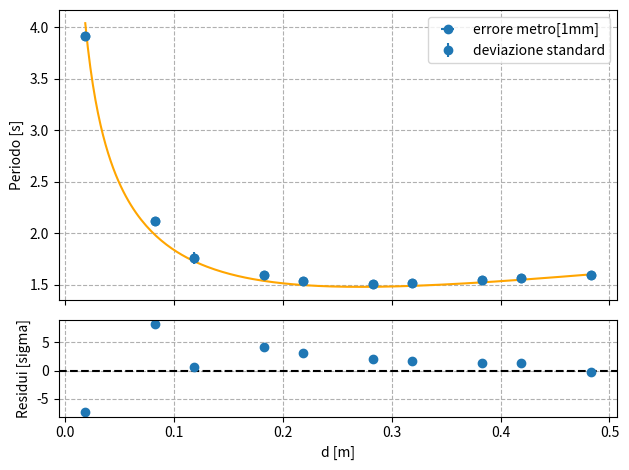

Recreate this plot in Python.
import numpy as np
from matplotlib import pyplot as plt
from scipy.optimize import curve_fit

misten = 10

baricentro = 502 #[mm] distanza del baricentro dal lato corto
errorBar = 1 #[mm]
                                                #!v 520 !!!!
distanzeFori = np.array([19, 119, 219, 319, 419, 520, 620, 720, 820, 920]) #[mm] a partirre dal lato corto
errorFori = 1 #[mm]

distanzeFori = distanzeFori + 0.25                  #distanza dal centro del foro
distanzeBaricentro = distanzeFori - baricentro      #lontananza dal baricentro
distanzeBaricentro = np.abs(distanzeBaricentro)     #valori assolute delle distanze
distanzeBaricentro = distanzeBaricentro / 1000      #converte in metri
print(f"distanze bar: {distanzeBaricentro}")

                        # [redacted]
TenOscillazioni = np.array([[16.18, 15.91, 15.95, 15.99, 15.91, 15.05, 15.92, 16.07, 16.04, 15.99],
                           [15.89, 15.43, 15.53, 15.59, 15.37, 15.28, 15.39, 15.74, 15.17, 15.47],
                           [15.27, 14.89, 14.98, 15.05, 14.93, 14.95, 15.14, 15.27, 15.04, 15.12],
                           [15.84, 16.09, 15.86, 15.77, 15.89, 16.09, 15.87, 16.01, 15.80, 16.16],
                           [21.09, 20.99, 21.17, 21.15, 21.14, 21.38, 21.07, 21.23, 21.16, 21.59],
                           #sbarra rovesciata
                           [38.93, 39.31, 38.86, 38.97, 38.92, 39.35, 39.13, 39.15, 39.27, 39.11],
                           [17.67, 17.63, 17.71, 17.75, 17.60, 16.11, 17.82, 17.60, 17.89, 18.03],
                           [15.31, 15.48, 15.58, 15.25, 15.29, 15.27, 15.27, 15.17, 15.43, 15.29],
                           [15.18, 15.17, 15.03, 15.07, 15.03, 15.07, 15.08, 15.53, 15.06, 15.06],
                           [15.81, 15.55, 15.63, 15.53, 15.46, 15.77, 15.70, 15.72, 15.59, 15.53]])

SingleOscillazioni = TenOscillazioni / 10
print(SingleOscillazioni)

#calcola la media per ogni riga
mediariga = np.empty(10)                                 #<---- 10 !!!
for i in range(mediariga.size):
    mediariga[i] = np.mean(SingleOscillazioni[i, :])
print(mediariga, "\n#####")

#sottraggo alla media
sballo = SingleOscillazioni.copy()
sballo = mediariga[:, None] - SingleOscillazioni
print(sballo)

#calcolo deviazione standard per ogni foro
devStd = np.empty(10)                                   #<--- 10 !!!
for i in range(devStd.size):
    diff = SingleOscillazioni[i, :] - mediariga[i]
    devStd[i] = np.sqrt(np.sum(diff**2) / (len(diff) - 1))
print(f"deviazione standard: {devStd}")

d = distanzeBaricentro                    
sigma_d = np.full(d.shape, 0.001)
T = mediariga          
sigma_T = devStd     #np.full(mediariga.shape, 0.001)             

# Definizione dell’accelerazione di gravita‘.
g = 9.81

def period_model(d, l):
    """Modello per il periodo del pendolo."""
    return 2.0 * np.pi * np.sqrt((l**2.0 / 12.0 + d**2.0) / (g * d))

popt, pcov = curve_fit(period_model, d, T, sigma=sigma_T#, absolute_sigma=True
                       )
l0 = popt[0]
sigma_l = np.sqrt(pcov[0, 0])
sigma_T
# Confrontate i parametri di best fit con la vostra misura diretta!
print(f'l0 = {l0} +/- {sigma_l}')

fig, (ax1, ax2) = plt.subplots(2, 1, sharex=True, height_ratios=[3, 1])

# --- Grafico fit ---
ax1.errorbar(d, T, yerr=None, xerr=sigma_d, fmt='o', label="errore metro[1mm]", color="C0")
ax1.errorbar(d, T, yerr=sigma_T, fmt="o", label="deviazione standard", color="C0")
x = np.linspace(min(d), max(d), 200)
ax1.plot(x, period_model(x, l0), color="orange")
ax1.set_ylabel("Periodo [s]")
ax1.grid(ls='dashed')
ax1.legend()

# --- Grafico residui ---
residui = (T - period_model(d, l0))/ sigma_T
#chi2 = np.sum(np.power((T - period_model(d,l0)/(sigma_T)),2))
chi2 = np.sum(np.power(residui,2))
ax2.axhline(0, color='black', linestyle='dashed')
ax2.errorbar(d, residui, sigma_T, fmt='o')
ax2.set_xlabel("d [m]")
ax2.set_ylabel("Residui [sigma]")
ax2.grid(ls='dashed')
print(f"chi2: {chi2}")
print(f"lung popt {len(popt)}")
plt.tight_layout()
plt.show()
